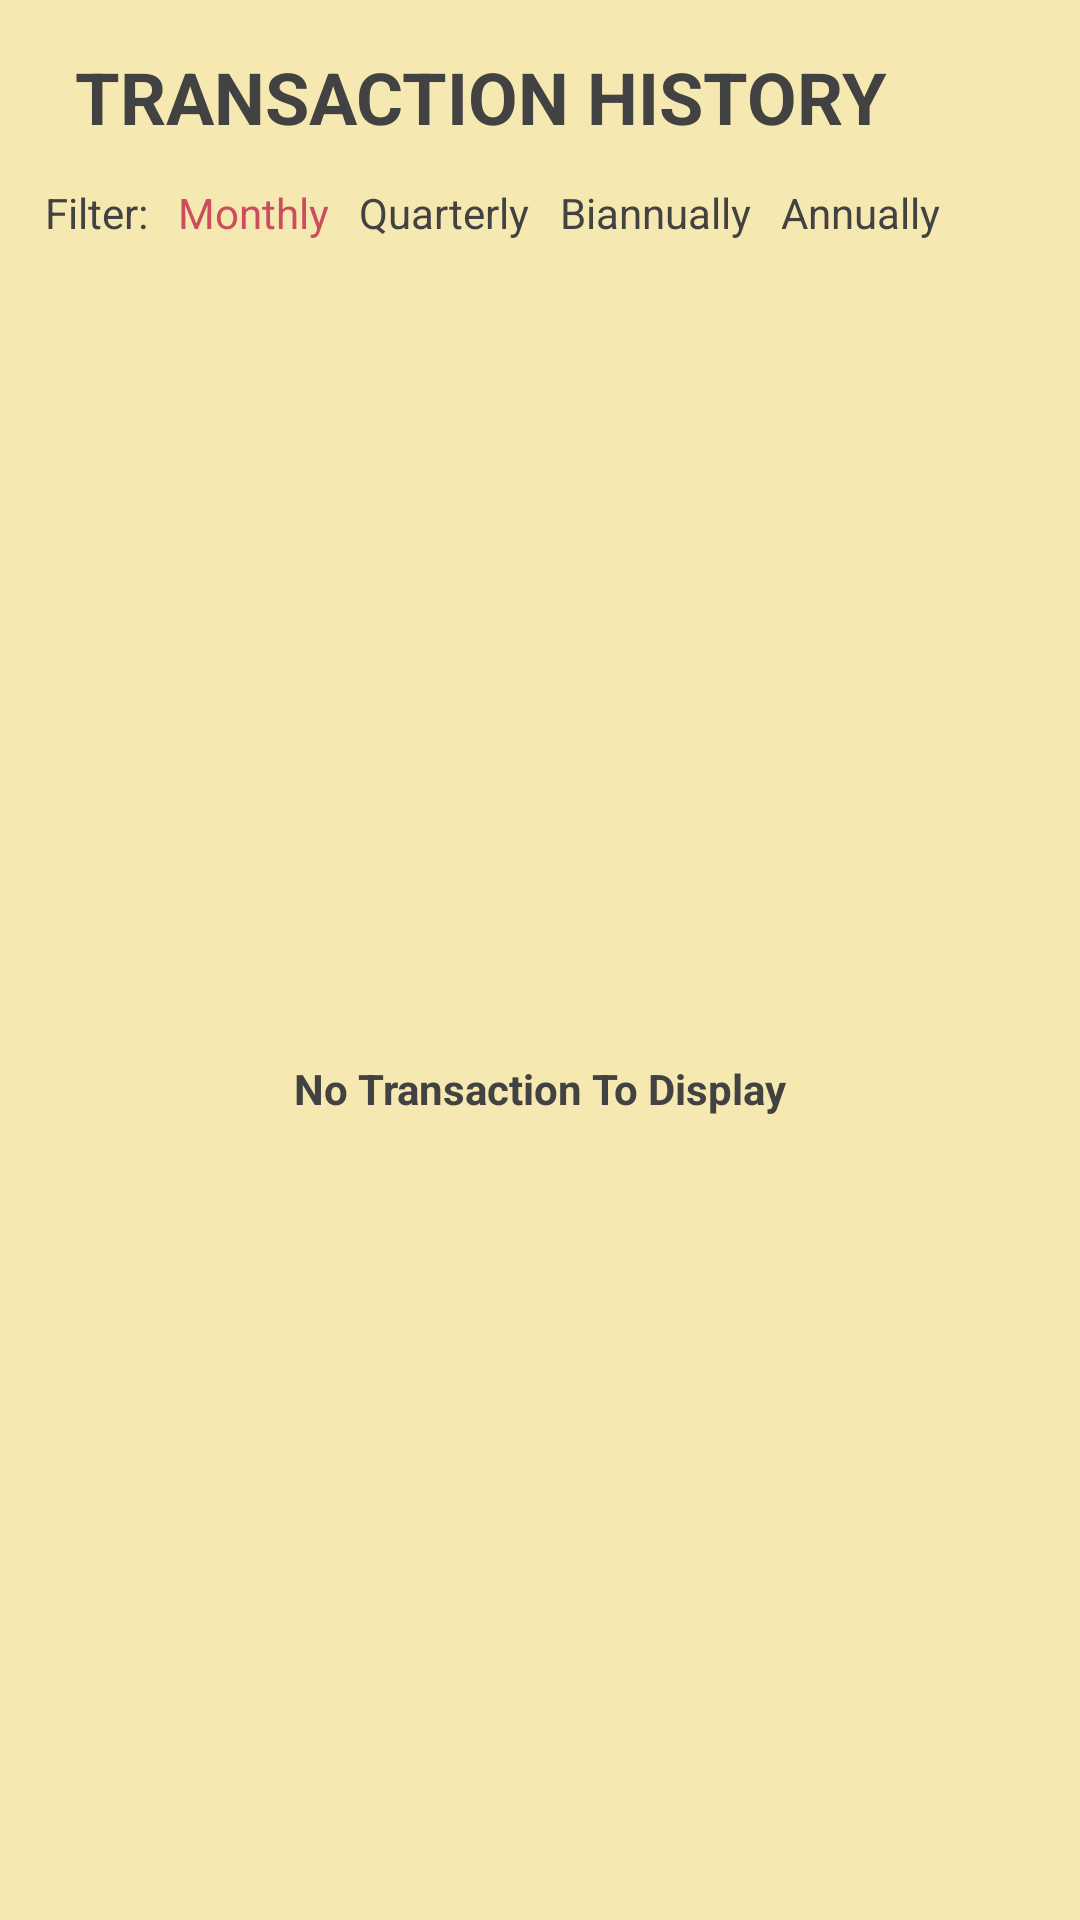

Reconstruct the res/layout file that produces this screen, plus the resources it refers to.
<!-- AndroidManifest.xml: application theme Theme.ZMoney -->
<!-- res/layout/fragment_transactions.xml -->
<?xml version="1.0" encoding="utf-8"?>
<androidx.constraintlayout.widget.ConstraintLayout xmlns:android="http://schemas.android.com/apk/res/android"
    xmlns:app="http://schemas.android.com/apk/res-auto"
    android:background="#F6E8B1"
    android:layout_width="match_parent"
    android:layout_height="match_parent">

    <TextView
        android:id="@+id/textView6"
        android:layout_width="wrap_content"
        android:layout_height="wrap_content"
        android:layout_marginStart="25dp"
        android:layout_marginTop="16dp"
        android:text="TRANSACTION HISTORY"
        android:textColor="#424242"
        android:textSize="24sp"
        android:textStyle="bold"
        app:layout_constraintStart_toStartOf="parent"
        app:layout_constraintTop_toTopOf="parent" />

    <LinearLayout
        android:id="@+id/history_filter"
        android:layout_width="0dp"
        android:layout_height="wrap_content"
        android:layout_marginTop="8dp"
        android:orientation="horizontal"
        app:layout_constraintEnd_toEndOf="parent"
        app:layout_constraintStart_toStartOf="parent"
        app:layout_constraintTop_toBottomOf="@+id/textView6">

        <TextView
            android:layout_marginStart="15dp"
            android:layout_marginEnd="5dp"
            android:layout_marginVertical="5dp"
            android:id="@+id/textView7"
            android:textColor="#424242"
            android:layout_width="wrap_content"
            android:layout_height="wrap_content"
            android:text="Filter:" />

        <TextView
            android:id="@+id/history_monthly"
            android:layout_margin="5dp"
            android:textColor="#CC4E5C"
            android:layout_width="wrap_content"
            android:layout_height="wrap_content"
            android:text="Monthly" />

        <TextView
            android:id="@+id/history_quarterly"
            android:layout_margin="5dp"
            android:textColor="#424242"
            android:layout_width="wrap_content"
            android:layout_height="wrap_content"
            android:text="Quarterly" />

        <TextView
            android:id="@+id/history_biannually"
            android:layout_margin="5dp"
            android:textColor="#424242"
            android:layout_width="wrap_content"
            android:layout_height="wrap_content"
            android:text="Biannually" />

        <TextView
            android:id="@+id/history_annually"
            android:layout_margin="5dp"
            android:textColor="#424242"
            android:layout_width="wrap_content"
            android:layout_height="wrap_content"
            android:text="Annually" />
    </LinearLayout>

    <TextView
        android:id="@+id/textView"
        android:layout_width="wrap_content"
        android:layout_height="wrap_content"
        android:text="No Transaction To Display"
        android:textStyle="bold"
        android:textColor="#424242"
        app:layout_constraintBottom_toBottomOf="parent"
        app:layout_constraintEnd_toEndOf="parent"
        app:layout_constraintStart_toStartOf="parent"
        app:layout_constraintTop_toBottomOf="@+id/history_filter" />

</androidx.constraintlayout.widget.ConstraintLayout>
<!-- resources referenced by this layout -->
<resources>
  <style name="Theme.ZMoney" parent="Theme.MaterialComponents.Light.NoActionBar">
          
          <item name="colorPrimary">@color/purple_500</item>
          <item name="colorPrimaryVariant">@color/purple_700</item>
          <item name="colorOnPrimary">@color/white</item>
          
          <item name="colorSecondary">@color/teal_200</item>
          <item name="colorSecondaryVariant">@color/teal_700</item>
          <item name="colorOnSecondary">@color/black</item>
          
          <item name="android:statusBarColor" tools:targetApi="21">?attr/colorPrimaryVariant</item>
          
      </style>
  <color name="purple_500">#F6E8B1</color>
  <color name="purple_700">#F6E8B1</color>
  <color name="white">#FFFFFFFF</color>
  <color name="teal_200">#F6E8B1</color>
  <color name="teal_700">#F6E8B1</color>
  <color name="black">#FF000000</color>
</resources>
